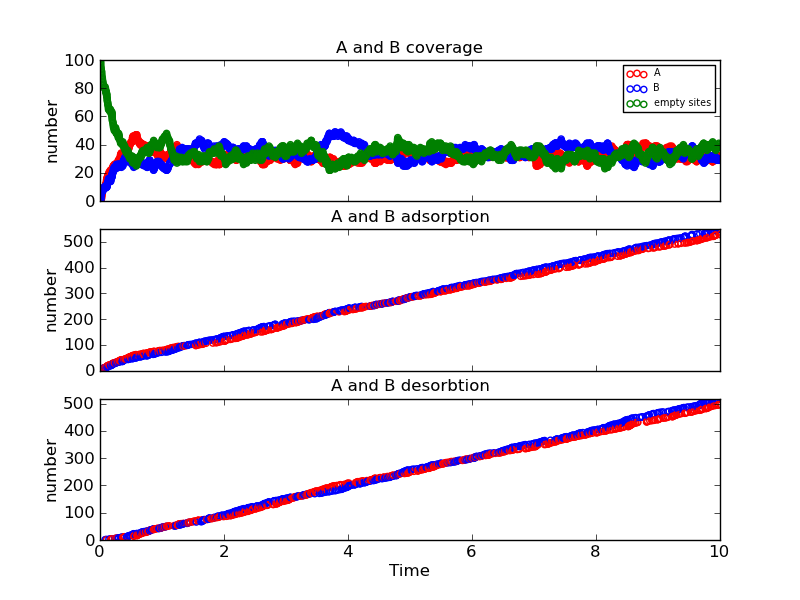

Source data for this figure (header and first rows):
Time (ps), Event, x position, y position, Running Coverage - A, Running Coverage - B, empty sites, % coverage
0.0, start, 0, 0, 0, 0, 100, 100.0
0.01015, k_B, 8, 0, 0, 1, 99, 99.0
0.01021, k_A, 16, 18, 1, 1, 98, 98.0
0.01041, k_B, 6, 18, 1, 2, 97, 97.0
0.01099, k_A, 6, 16, 2, 2, 96, 96.0
0.01258, k_B, 2, 12, 2, 3, 95, 95.0
0.01745, k_B, 6, 4, 2, 4, 94, 94.0
0.01832, k_B, 12, 14, 2, 5, 93, 93.0
0.0254, k_B, 4, 2, 2, 6, 92, 92.0
0.02662, k_A, 18, 12, 3, 6, 91, 91.0
0.0267, k_A, 14, 18, 4, 6, 90, 90.0
0.02819, k_B, 6, 12, 4, 7, 89, 89.0
0.03283, k_A, 12, 4, 5, 7, 88, 88.0
0.03727, k_A, 16, 4, 6, 7, 87, 87.0
0.03801, k_A, 0, 16, 7, 7, 86, 86.0
0.04403, k_A, 16, 2, 8, 7, 85, 85.0
0.04437, k_B, 18, 16, 8, 8, 84, 84.0
0.05218, k_B, 0, 2, 8, 9, 83, 83.0
0.05325, k_A, 6, 14, 9, 9, 82, 82.0
0.06807, k_B, 2, 0, 9, 10, 81, 81.0
0.07022, k_A, 8, 10, 10, 10, 80, 80.0
0.08175, k_Bx, 8, 0, 10, 9, 81, 81.0
0.08727, k_B, 2, 4, 10, 10, 80, 80.0
0.08882, k_A, 8, 12, 11, 10, 79, 79.0
0.09236, k_A, 16, 6, 12, 10, 78, 78.0
0.09471, k_B, 2, 10, 12, 11, 77, 77.0
0.09707, k_Bx, 2, 10, 12, 10, 78, 78.0
0.1016, k_A, 0, 6, 13, 10, 77, 77.0
0.1053, k_A, 14, 6, 14, 10, 76, 76.0
0.1074, k_A, 12, 10, 15, 10, 75, 75.0
0.1075, k_Ax, 16, 18, 14, 10, 76, 76.0
0.1076, k_A, 10, 18, 15, 10, 75, 75.0
0.1104, k_A, 14, 8, 16, 10, 74, 74.0
0.116, k_B, 4, 4, 16, 11, 73, 73.0
0.1166, k_B, 8, 16, 16, 12, 72, 72.0
0.1176, k_A, 16, 14, 17, 12, 71, 71.0
0.124, k_B, 14, 2, 17, 13, 70, 70.0
0.1261, k_A, 14, 10, 18, 13, 69, 69.0
0.1285, k_B, 4, 10, 18, 14, 68, 68.0
0.1359, k_A, 8, 2, 19, 14, 67, 67.0
0.1371, k_B, 4, 14, 19, 15, 66, 66.0
0.1374, k_B, 4, 18, 19, 16, 65, 65.0
0.1441, k_Bx, 14, 2, 19, 15, 66, 66.0
0.1445, k_A, 2, 18, 20, 15, 65, 65.0
0.1522, k_A, 6, 2, 21, 15, 64, 64.0
0.1687, k_Bx, 2, 0, 21, 14, 65, 65.0
0.1717, k_A, 10, 8, 22, 14, 64, 64.0
0.1718, k_B, 16, 18, 22, 15, 63, 63.0
0.1748, k_Ax, 10, 8, 21, 15, 64, 64.0
0.1788, k_B, 10, 6, 21, 16, 63, 63.0
0.1851, k_B, 18, 2, 21, 17, 62, 62.0
0.1879, k_A, 16, 8, 22, 17, 61, 61.0
0.1901, k_Ax, 14, 10, 21, 17, 62, 62.0
0.193, k_Ax, 14, 8, 20, 17, 63, 63.0
0.1935, k_B, 14, 16, 20, 18, 62, 62.0
0.1941, k_B, 4, 16, 20, 19, 61, 61.0
0.1962, k_A, 16, 10, 21, 19, 60, 60.0
0.1966, k_A, 16, 16, 22, 19, 59, 59.0
0.1978, k_A, 2, 14, 23, 19, 58, 58
0.2001, k_B, 6, 10, 23, 20, 57, 57
... 2,033 more rows
